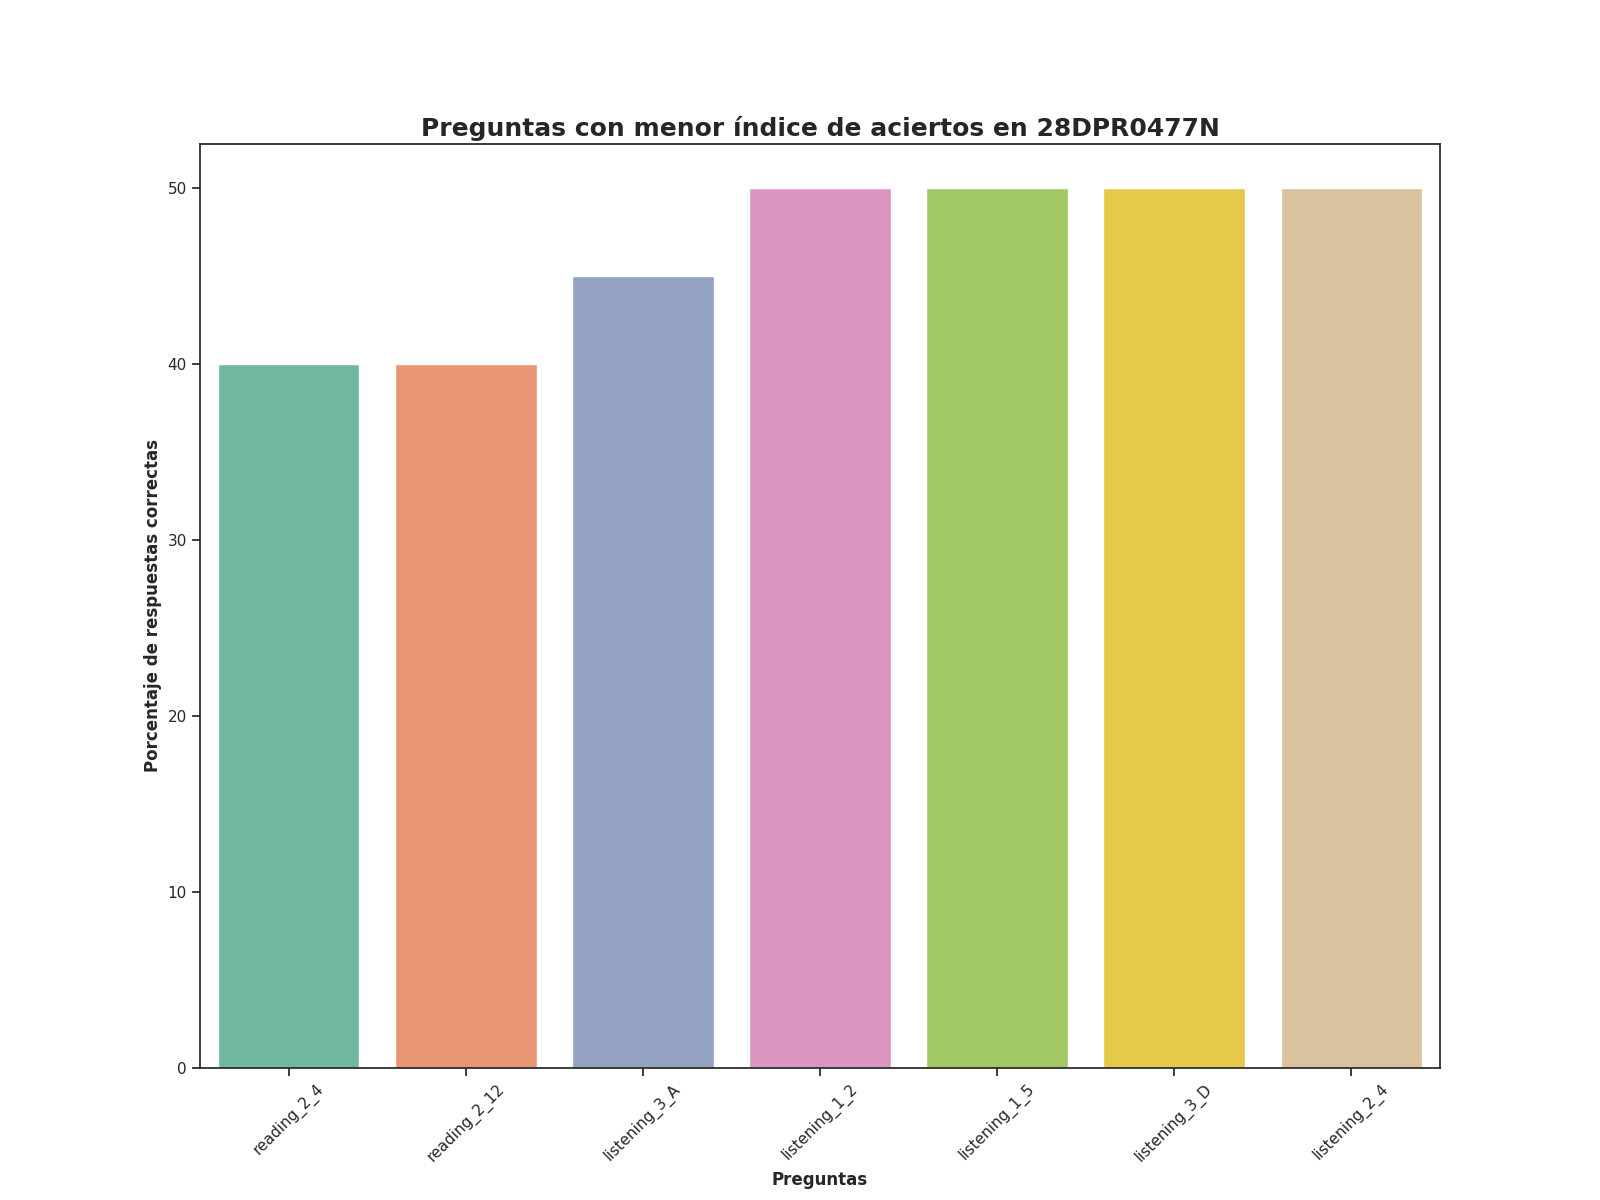

The table this chart was drawn from, first rows:
Top, Pregunta, Porcentaje de respuestas correctas, Número de respuestas correctas
1, reading_2_4, 40.0, 8.0
2, reading_2_12, 40.0, 8.0
3, listening_3_A, 45.0, 9.0
4, listening_1_2, 50.0, 10.0
5, listening_1_5, 50.0, 10.0
6, listening_3_D, 50.0, 10.0
7, listening_2_4, 50.0, 10.0
